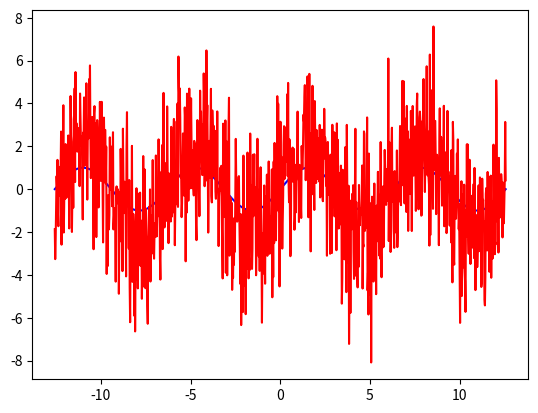

Recreate this plot in Python.
# -*- coding: utf-8 -*-
"""
Created on Mon Oct  7 14:09:25 2019

[redacted]
"""
import numpy as np

seged = np.linspace(-4*np.pi, 4*np.pi, 1000)
sinx = np.sin(seged)
print(sinx.shape)
sinx2 = (sinx+np.random.normal(0,1,1000))*2
import matplotlib.pyplot as plt
plt.plot(seged, sinx,'b',seged,sinx2,'r')